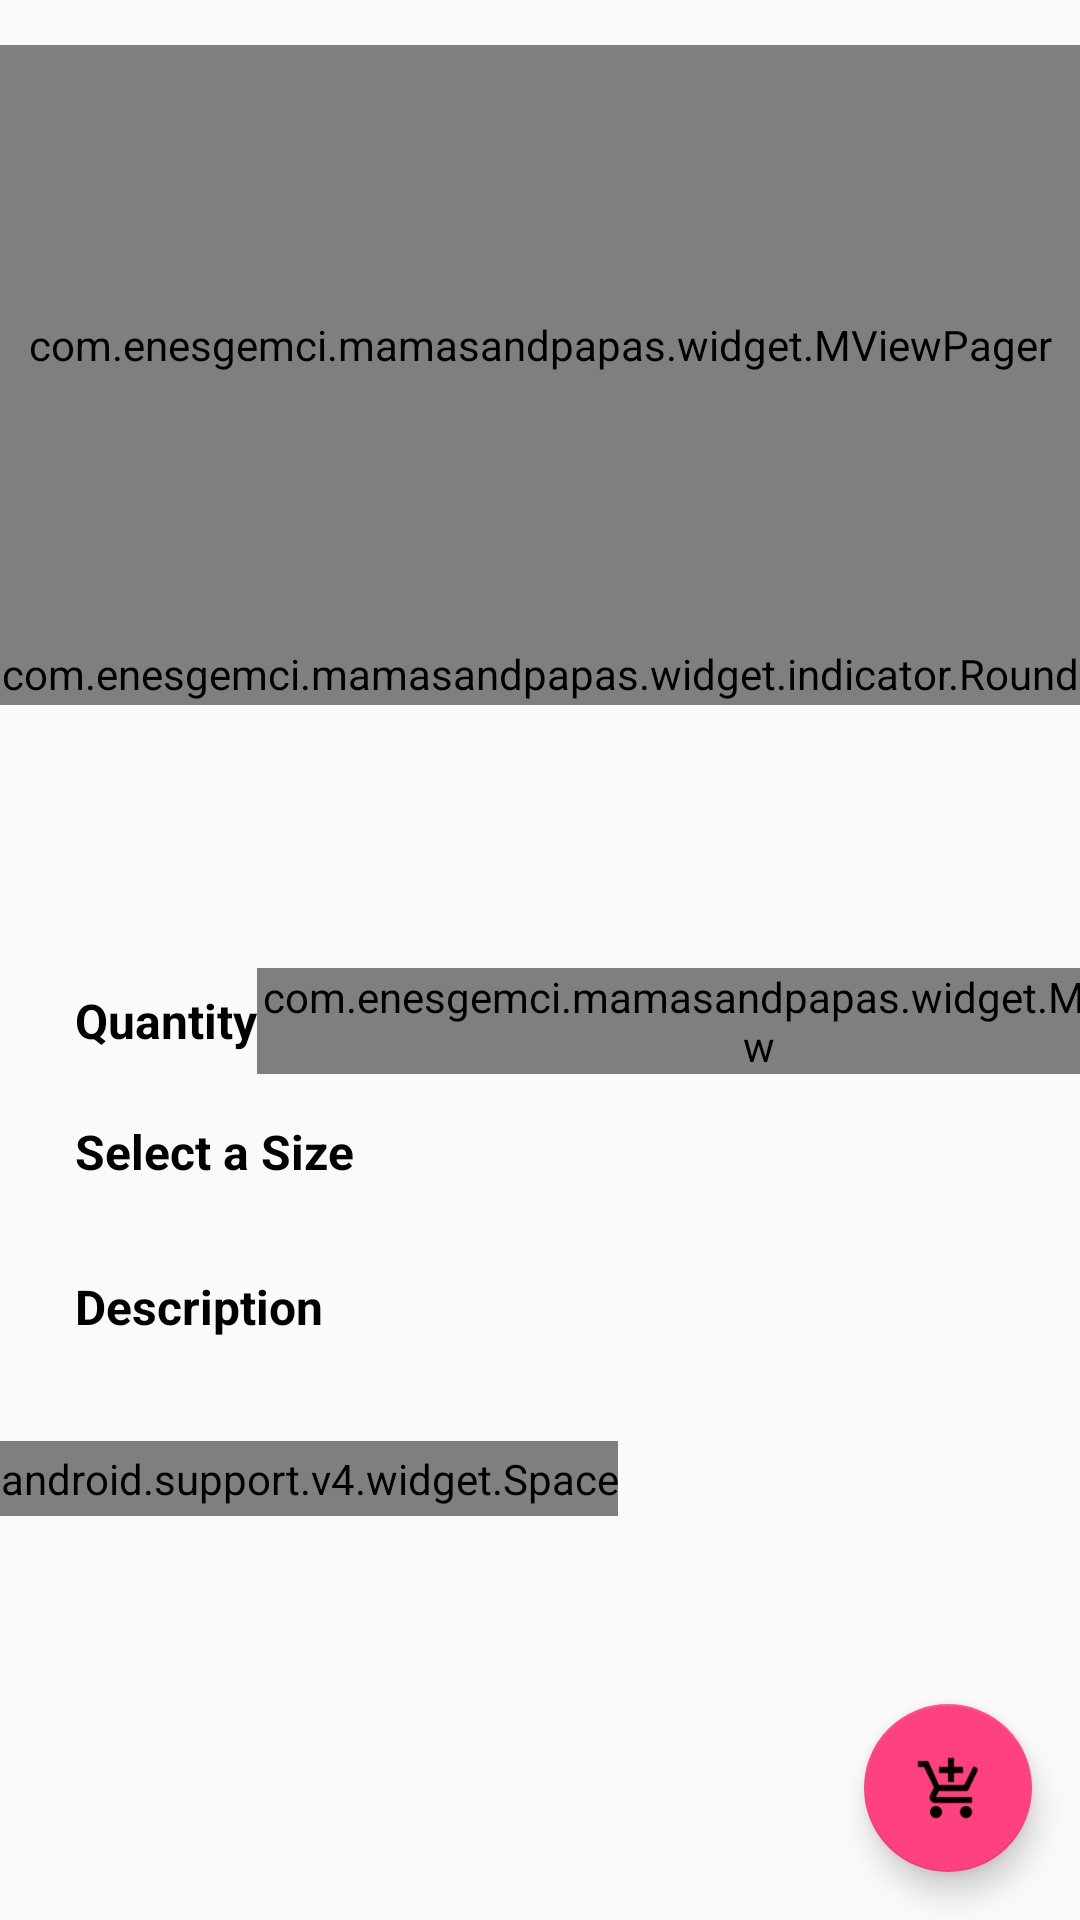

Here is an Android app screen rendered from its layout file. Give the layout XML and the strings, colors and styles it references.
<!-- AndroidManifest.xml: application theme AppTheme -->
<!-- res/layout/fragment_product_detail.xml -->
<?xml version="1.0" encoding="utf-8"?>
<android.support.design.widget.CoordinatorLayout xmlns:android="http://schemas.android.com/apk/res/android"
    xmlns:app="http://schemas.android.com/apk/res-auto"
    xmlns:tools="http://schemas.android.com/tools"
    android:layout_width="match_parent"
    android:layout_height="match_parent"
    app:layout_behavior="@string/appbar_scrolling_view_behavior">

    <ScrollView
        android:layout_width="match_parent"
        android:layout_height="match_parent"
        android:fillViewport="true">

        <LinearLayout
            android:layout_width="match_parent"
            android:layout_height="match_parent"
            android:orientation="vertical">

            <com.enesgemci.mamasandpapas.widget.MViewPager
                android:id="@+id/viewPager"
                android:layout_width="match_parent"
                android:layout_height="200dp"
                android:layout_marginTop="15dp" />

            <com.enesgemci.mamasandpapas.widget.indicator.RoundCornerIndicator
                android:id="@+id/indicator"
                android:layout_width="match_parent"
                android:layout_height="20dp"
                android:layout_gravity="center"
                app:rci_selectColor="#7f797a7a"
                app:rci_strokeColor="@color/transparent"
                app:rci_unselectColor="#30797a7a"
                tools:background="@color/red" />

            <TextView
                android:id="@+id/nameTv"
                android:layout_width="match_parent"
                android:layout_height="wrap_content"
                android:layout_marginTop="15dp"
                android:paddingLeft="25dp"
                android:paddingRight="25dp"
                android:textColor="@color/black"
                android:textSize="19sp"
                android:textStyle="bold"
                tools:text="Bike All" />

            <TextView
                android:id="@+id/priceTv"
                android:layout_width="match_parent"
                android:layout_height="wrap_content"
                android:layout_marginTop="5dp"
                android:paddingLeft="25dp"
                android:paddingRight="25dp"
                android:textColor="@color/light_blue"
                android:textSize="20sp"
                android:textStyle="bold"
                tools:text="Bike All" />

            <LinearLayout
                android:layout_width="match_parent"
                android:layout_height="wrap_content"
                android:layout_marginTop="15dp"
                android:orientation="horizontal"
                android:paddingLeft="25dp">

                <TextView
                    android:layout_width="0dp"
                    android:layout_height="match_parent"
                    android:layout_weight="1"
                    android:gravity="center_vertical"
                    android:text="Quantity"
                    android:textColor="@color/black"
                    android:textSize="16sp"
                    android:textStyle="bold" />

                <com.enesgemci.mamasandpapas.widget.MCountView
                    android:layout_width="wrap_content"
                    android:id="@+id/counterView"
                    android:layout_height="wrap_content" />
            </LinearLayout>

            <TextView
                android:id="@+id/sizeLabel"
                android:layout_width="match_parent"
                android:layout_height="wrap_content"
                android:layout_marginLeft="25dp"
                android:layout_marginTop="15dp"
                android:text="Select a Size"
                android:textColor="@color/black"
                android:textSize="16sp"
                android:textStyle="bold" />

            <android.support.v7.widget.RecyclerView
                android:id="@+id/sizeList"
                android:layout_width="match_parent"
                android:layout_height="wrap_content"
                android:layout_marginLeft="25dp"
                android:layout_marginRight="25dp"
                android:layout_marginTop="15dp"
                app:spanCount="3" />

            <TextView
                android:layout_width="match_parent"
                android:layout_height="wrap_content"
                android:layout_marginLeft="25dp"
                android:layout_marginTop="15dp"
                android:text="Description"
                android:textColor="@color/black"
                android:textSize="16sp"
                android:textStyle="bold" />

            <TextView
                android:id="@+id/descriptionText"
                android:layout_width="match_parent"
                android:layout_height="wrap_content"
                android:layout_marginTop="15dp"
                android:paddingLeft="25dp"
                android:paddingRight="25dp"
                android:textColor="@color/black"
                android:textSize="14sp" />

            <android.support.v4.widget.Space
                android:layout_width="wrap_content"
                android:layout_height="25dp" />
        </LinearLayout>
    </ScrollView>

    <android.support.design.widget.FloatingActionButton
        android:id="@+id/fab"
        android:layout_width="wrap_content"
        android:layout_height="wrap_content"
        android:layout_gravity="bottom|end"
        android:layout_margin="@dimen/fab_margin"
        android:src="@drawable/ic_add_to_bag" />
</android.support.design.widget.CoordinatorLayout>
<!-- resources referenced by this layout -->
<resources>
  <color name="black">#000</color>
  <color name="light_blue">#56a0d3</color>
  <color name="red">#f85a3e</color>
  <color name="transparent">#00000000</color>
  <dimen name="fab_margin">16dp</dimen>
  <!-- drawable ic_add_to_bag: png bitmap (drawable, 3595 bytes) -->
  <style name="AppTheme" parent="AppThemeBase" />
  <style name="AppThemeBase" parent="Theme.AppCompat.Light.NoActionBar">
          <item name="colorPrimary">@color/colorPrimary</item>
          <item name="colorPrimaryDark">@color/colorPrimary</item>
          <item name="colorAccent">@color/colorAccent</item>
  
          <item name="colorControlNormal">@color/colorPrimary</item>
          <item name="colorControlActivated">@color/colorPrimaryDark</item>
          <item name="colorControlHighlight">@color/colorPrimaryDark</item>
  
          <item name="windowActionBar">false</item>
          <item name="windowNoTitle">true</item>
      </style>
  <color name="colorPrimary">#3F51B5</color>
  <color name="colorAccent">#FF4081</color>
  <color name="colorPrimaryDark">#303F9F</color>
</resources>
